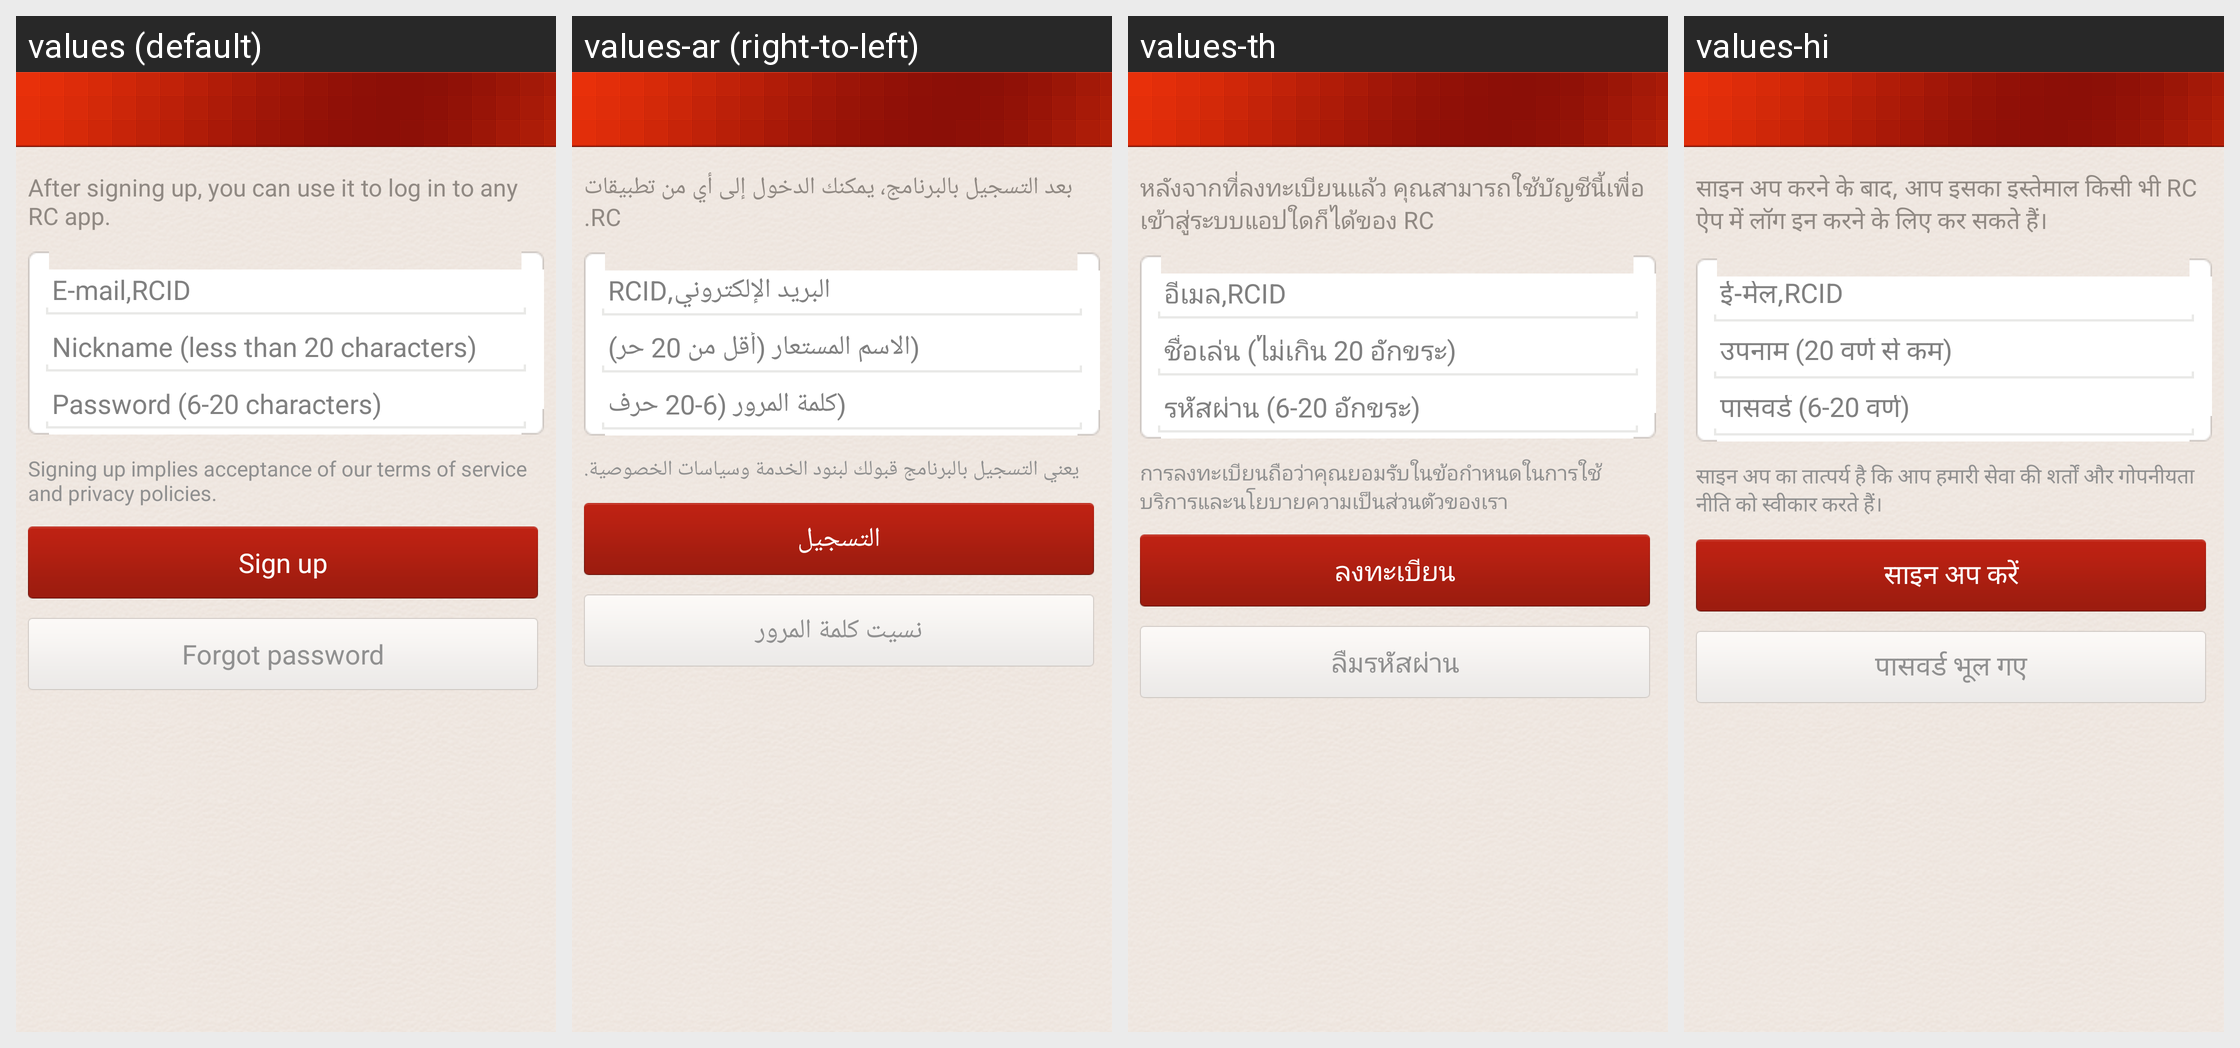

The same Android screen rendered under several of its app's locales, left to right. List the strings drawn on it with the default value and each locale's translation.
Android screen res/layout/login.xml rendered under 4 locales, left to right: values (default), values-ar (right-to-left), values-th, values-hi. Device: Nexus 5 (rendered at 1080×1920; each locale shown at half size, 540×960, under a caption strip naming it); theme android:Theme.Translucent.NoTitleBar.
Other locales in the repository, not shown: values-de, values-en, values-es, values-fr, values-id, values-in, values-it, values-iw, values-ja, values-ko, values-pt, values-ru, values-tr, values-zh, values-zh-rHK, values-zh-rTW.
Strings drawn on this screen, with the default value and each locale's value (text and hints the layout hard-codes, and strings that could not be matched under every locale, appear in the picture but are not listed):

reg_bubble_desc_text
  values: After signing up, you can use it to log in to any RC app.
  values-ar: بعد التسجيل بالبرنامج، يمكنك الدخول إلى أي من تطبيقات RC.
  values-th: หลังจากที่ลงทะเบียนแล้ว คุณสามารถใช้บัญชีนี้เพื่อเข้าสู่ระบบแอปใดก็ได้ของ RC
  values-hi: साइन अप करने के बाद, आप इसका इस्तेमाल किसी भी RC ऐप में लॉग इन करने के लिए कर सकते हैं।

login_username_hint
  values: E-mail,RCID
  values-ar: البريد الإلكتروني,RCID
  values-th: อีเมล,RCID
  values-hi: ई-मेल,RCID

login_nick_hint
  values: Nickname (less than 20 characters)
  values-ar: (الاسم المستعار (أقل من 20 حر)
  values-th: ชื่อเล่น (ไม่เกิน 20 อักขระ)
  values-hi: उपनाम (20 वर्ण से कम)

login_password_hint
  values: Password (6-20 characters)
  values-ar: (كلمة المرور (6-20 حرف
  values-th: รหัสผ่าน (6-20 อักขระ)
  values-hi: पासवर्ड (6-20 वर्ण)

init_regist_agreement
  values: Signing up implies acceptance of our terms of service and privacy policies.
  values-ar: يعني التسجيل بالبرنامج قبولك لبنود الخدمة وسياسات الخصوصية.
  values-th: การลงทะเบียนถือว่าคุณยอมรับในข้อกำหนดในการใช้บริการและนโยบายความเป็นส่วนตัวของเรา
  values-hi: साइन अप का तात्पर्य है कि आप हमारी सेवा की शर्तों और गोपनीयता नीति को स्वीकार करते हैं।

landing_page_signup
  values: Sign up
  values-ar: التسجيل
  values-th: ลงทะเบียน
  values-hi: साइन अप करें

login_forget_psw_hint
  values: Forgot password
  values-ar: نسيت كلمة المرور
  values-th: ลืมรหัสผ่าน
  values-hi: पासवर्ड भूल गए
